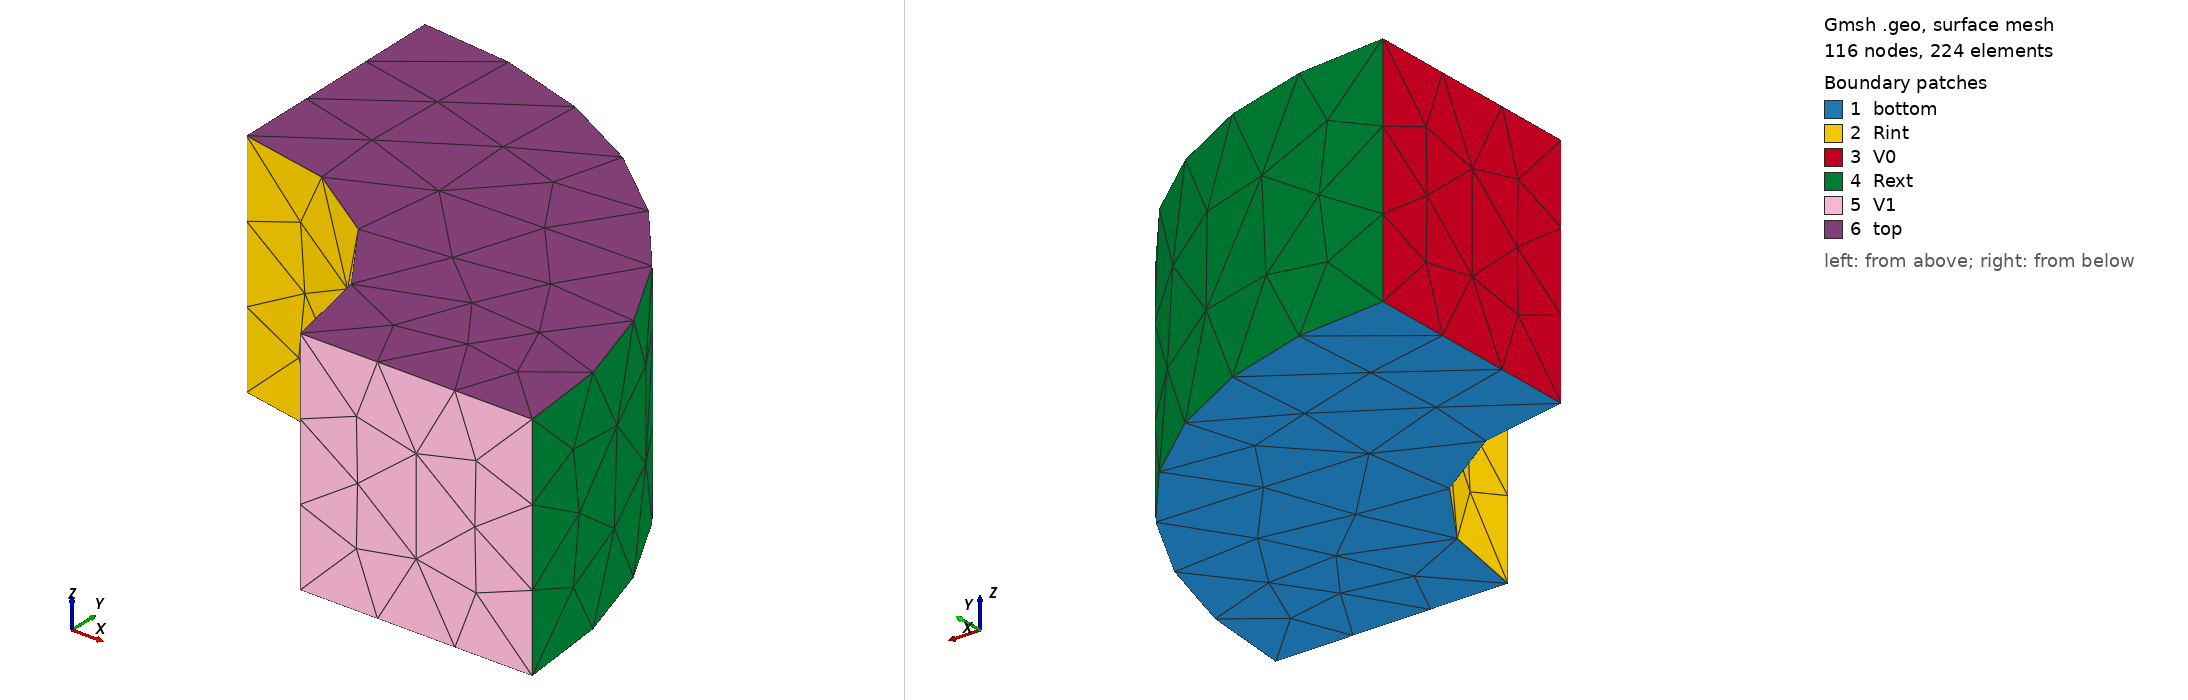

Gmsh geometry script, surface-meshed: 116 nodes, 224 surface elements. Boundary patches (legend numbers): 1 bottom, 2 Rint, 3 V0, 4 Rext, 5 V1, 6 top. Left view from above one corner, right view from below the opposite corner. Legend entries are the model's physical surfaces. The drawing asked Gmsh for element sizes between 1% and 20% of the model's largest extent; the script's own settings can give other sizes.

=== quarterturn3D.geo (drawn) ===
h=0.5;

Point(1) = {0,0,0,h};
Point(2) = {1,0,0,h};
Point(3) = {0,1,0,h};
Point(4) = {0,2,0,h};
Point(5) = {2,0,0,h};

Circle(1) = {2,1,3};
Line(2) = {3,4};
Circle(3) = {4,1,5};
Line(4) = {5,2};

Line Loop(1) = {1,2,3,4};
Plane Surface(1) = {1};

out[] = Extrude{0,0,1} {Surface{1};};

Physical Volume("omega") = {out[1]};
Physical Surface("top") = {out[0]};
Physical Surface("bottom") = {1};
Physical Surface("Rint") = {out[2]};
Physical Surface("V0") = {out[3]};
Physical Surface("Rext") = {out[4]};
Physical Surface("V1") = {out[5]};
